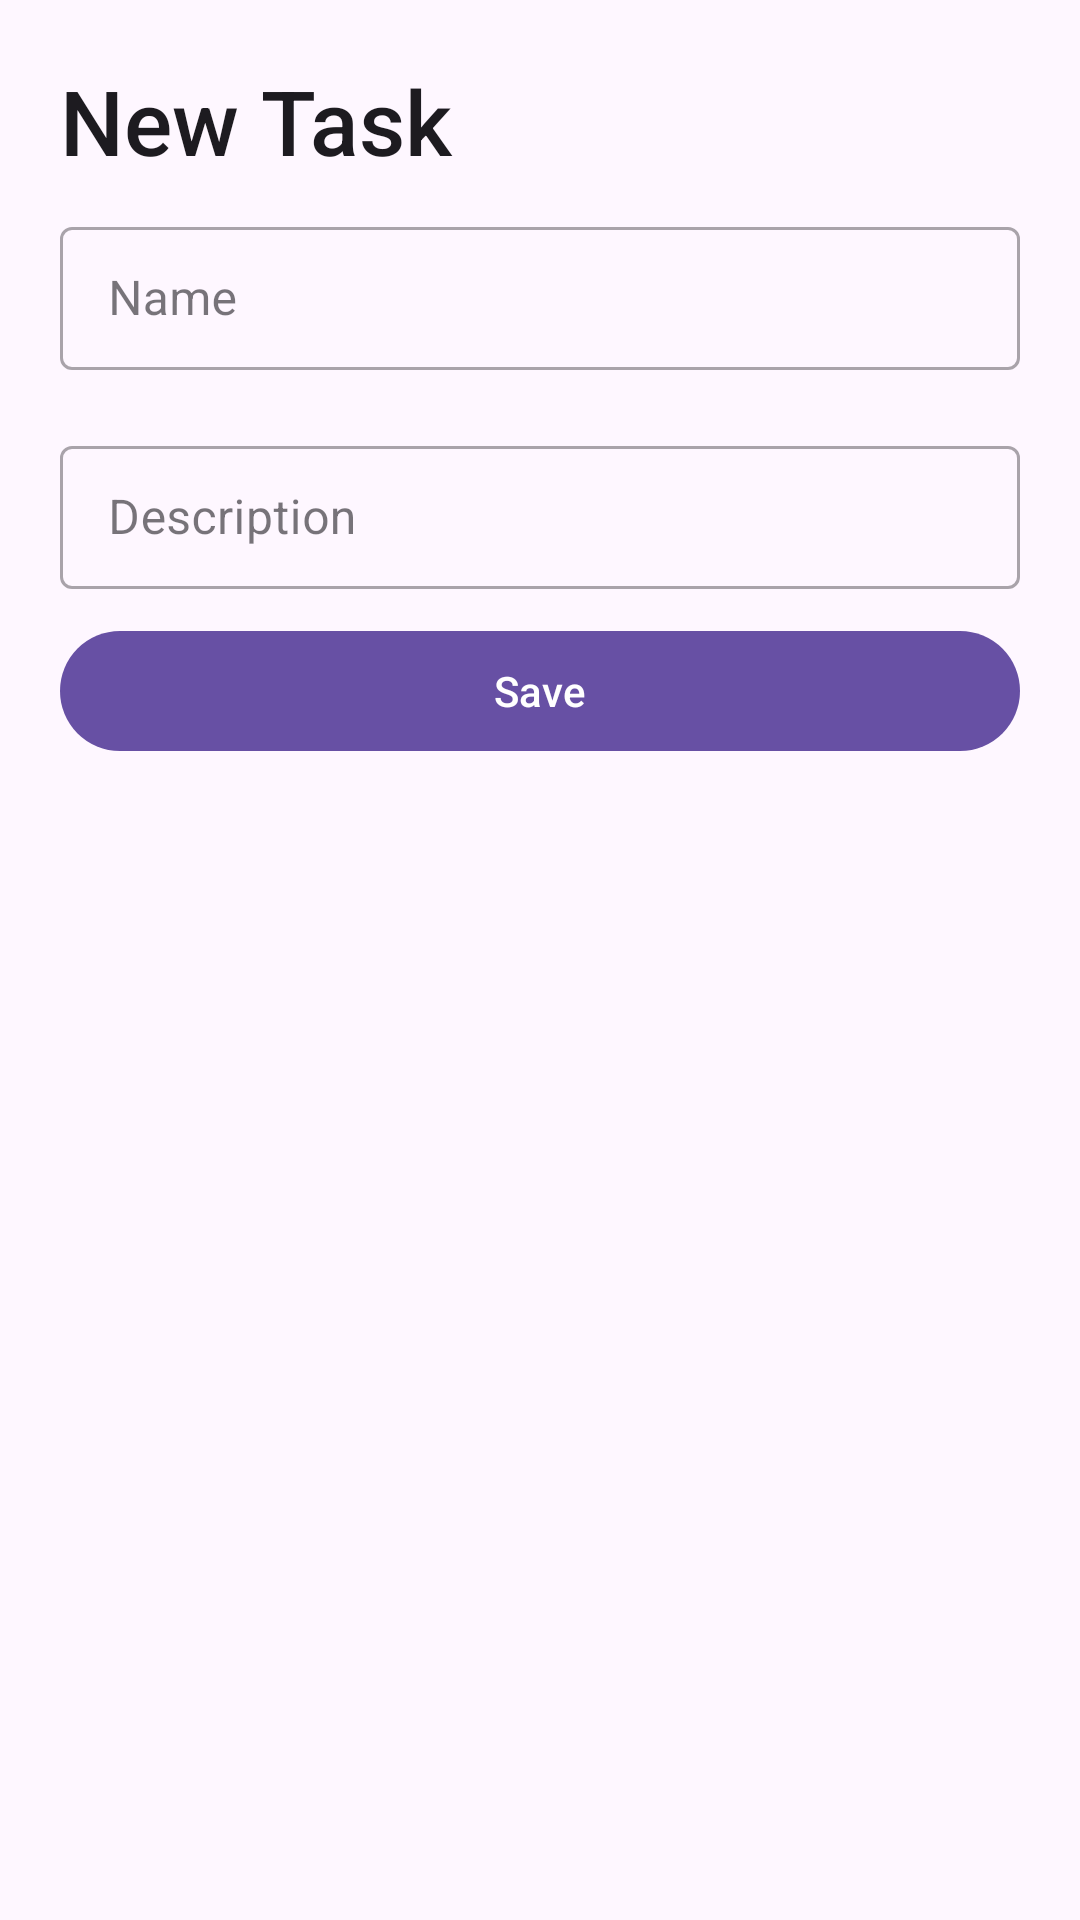

Android layout source for this screen:
<!-- AndroidManifest.xml: application theme Theme.APPTODOLIST -->
<!-- res/layout/fragment_new_task_sheet.xml -->
<?xml version="1.0" encoding="utf-8"?>
<LinearLayout
    android:orientation="vertical"
    xmlns:android="http://schemas.android.com/apk/res/android"
    xmlns:tools="http://schemas.android.com/tools"
    android:layout_width="match_parent"
    android:layout_height="wrap_content"
    tools:context=".NewTaskSheet">

    <TextView
        android:layout_width="match_parent"
        android:layout_height="wrap_content"
        android:text="New Task"
        android:textSize="30sp"
        android:layout_marginTop="20dp"
        android:layout_marginStart="20dp"
        style="@style/TextAppearance.AppCompat.Title"/>
    
    <com.google.android.material.textfield.TextInputLayout
        style="@style/Widget.MaterialComponents.TextInputLayout.OutlinedBox.Dense"
        android:layout_width="match_parent"
        android:layout_height="wrap_content"
        android:layout_marginVertical="10dp"
        android:layout_marginHorizontal="20dp">

        <com.google.android.material.textfield.TextInputEditText
            android:layout_width="match_parent"
            android:layout_height="wrap_content"
            android:id="@+id/name"
            android:hint="Name"/>

</com.google.android.material.textfield.TextInputLayout>

    <com.google.android.material.textfield.TextInputLayout
        style="@style/Widget.MaterialComponents.TextInputLayout.OutlinedBox.Dense"
        android:layout_width="match_parent"
        android:layout_height="wrap_content"
        android:layout_marginVertical="10dp"
        android:layout_marginHorizontal="20dp">

        <com.google.android.material.textfield.TextInputEditText
            android:layout_width="match_parent"
            android:layout_height="wrap_content"
            android:id="@+id/desc"
            android:hint="Description">

        </com.google.android.material.textfield.TextInputEditText>

    </com.google.android.material.textfield.TextInputLayout>
    
    <com.google.android.material.button.MaterialButton
        android:id="@+id/saveButton"
        android:layout_width="match_parent"
        android:layout_height="wrap_content"
        android:layout_gravity="center"
        android:layout_marginHorizontal="20dp"
        android:text="Save"/>

</LinearLayout>
<!-- resources referenced by this layout -->
<resources>
  <style name="Theme.APPTODOLIST" parent="Base.Theme.APPTODOLIST" />
  <style name="Base.Theme.APPTODOLIST" parent="Theme.Material3.DayNight.NoActionBar">
          
          
      </style>
</resources>
